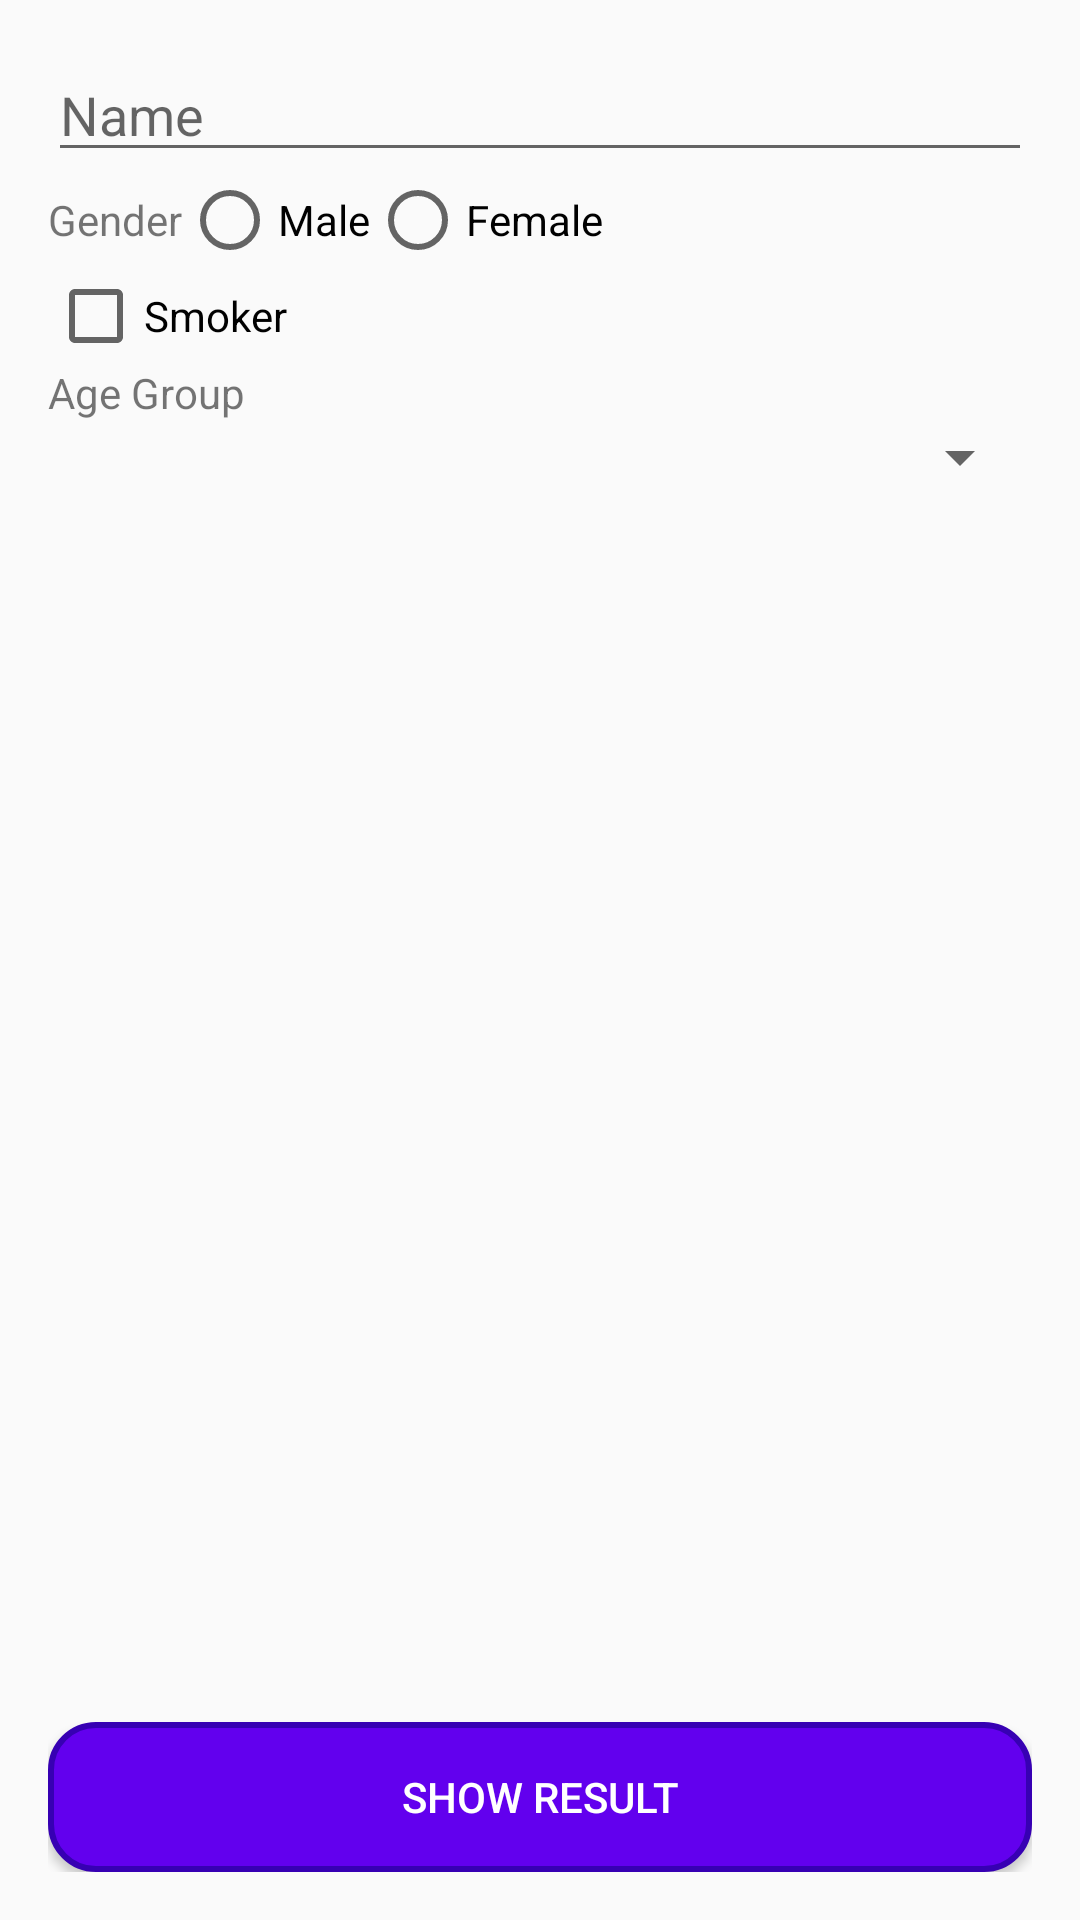

The Android layout XML behind this screen, and the referenced resources:
<!-- AndroidManifest.xml: application theme AppTheme -->
<!-- res/layout/activity_linear.xml -->
<?xml version="1.0" encoding="utf-8"?>
<LinearLayout xmlns:android="http://schemas.android.com/apk/res/android"
    xmlns:app="http://schemas.android.com/apk/res-auto"
    xmlns:tools="http://schemas.android.com/tools"
    android:layout_width="match_parent"
    android:layout_height="match_parent"
    android:orientation="vertical"
    android:padding="@dimen/layout_padding"
    android:weightSum="1"
    tools:context=".LinearActivity">


    <EditText
        android:id="@+id/editTextName"
        android:layout_width="match_parent"
        android:layout_height="wrap_content"
        android:ems="10"
        android:hint="@string/name"
        android:inputType="textPersonName" />

    <RadioGroup
        android:id="@+id/radioGroupGender"
        android:layout_width="wrap_content"
        android:layout_height="wrap_content"
        android:orientation="horizontal">

        <TextView
            android:id="@+id/textViewGender"
            android:layout_width="match_parent"
            android:layout_height="wrap_content"
            android:text="@string/gender" />

        <RadioButton
            android:id="@+id/radioButtonMale"
            android:layout_width="match_parent"
            android:layout_height="wrap_content"
            android:text="@string/male" />

        <RadioButton
            android:id="@+id/radioButtonFemale"
            android:layout_width="match_parent"
            android:layout_height="wrap_content"
            android:text="@string/female" />
    </RadioGroup>

    <CheckBox
        android:id="@+id/checkBoxSmoker"
        android:layout_width="match_parent"
        android:layout_height="wrap_content"
        android:text="@string/smoker" />

    <TextView
        android:id="@+id/textView2"
        android:layout_width="match_parent"
        android:layout_height="wrap_content"
        android:text="@string/age_group" />

    <Spinner
        android:id="@+id/spinnerAge"
        android:layout_width="match_parent"
        android:layout_height="wrap_content" />

    <TextView
        android:id="@+id/textViewResult"
        android:layout_width="match_parent"
        android:layout_height="0dp"
        android:layout_weight="1"
        android:textSize="18sp" />

    <Button
        style="@style/button_style"
        android:id="@+id/buttonShowResult"
        android:layout_width="match_parent"
        android:layout_height="wrap_content"
        android:text="@string/show_result"
        android:onClick="showResult"/>
</LinearLayout>
<!-- resources referenced by this layout -->
<resources>
  <dimen name="layout_padding">16dp</dimen>
  <string name="age_group">Age Group</string>
  <string name="female">Female</string>
  <string name="gender">Gender</string>
  <string name="male">Male</string>
  <string name="name">Name</string>
  <string name="show_result">Show Result</string>
  <string name="smoker">Smoker</string>
  <style name="button_style" parent="TextAppearance.AppCompat.Button">
          <item name="android:background">@drawable/my_button</item>
          <item name="android:textColor">@android:color/white</item>
      </style>
  <style name="AppTheme" parent="Theme.AppCompat.Light.DarkActionBar">
          
          <item name="colorPrimary">@color/colorPrimary</item>
          <item name="colorPrimaryDark">@color/colorPrimaryDark</item>
          <item name="colorAccent">@color/colorAccent</item>
      </style>
  <!-- drawable my_button (drawable) -->
  <?xml version="1.0" encoding="utf-8"?>
  <shape xmlns:android="http://schemas.android.com/apk/res/android">
      <solid android:color="@color/colorPrimary"/>
      <stroke
          android:color="@color/colorPrimaryDark"
          android:width="2dp"/>
  
      <size
          android:width="150dp"
          android:height="50dp"/>
  
      <corners android:radius="15dp"/>
  </shape>
  <!-- not gathered from this repository: default colours our renderer supplied (Android Studio template values) -->
  <color name="colorPrimary">#FF6200EE</color>
  <color name="colorPrimaryDark">#FF3700B3</color>
  <color name="colorAccent">#FF03DAC5</color>
</resources>
